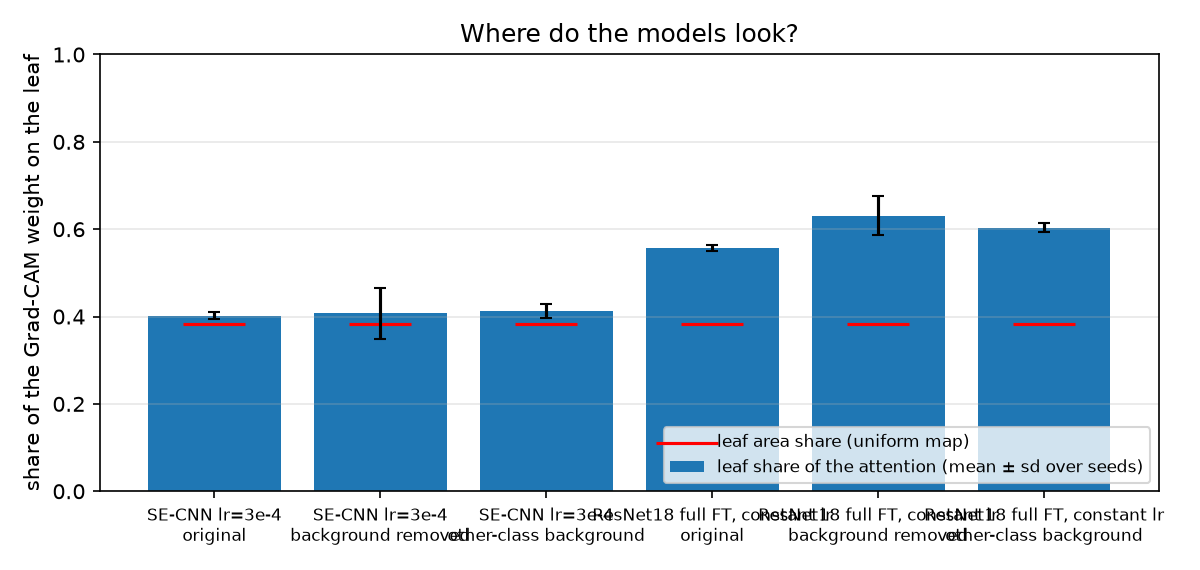

Values plotted in this chart, from the file beside it:
model, condition, leaf share, sd, leaf area share
SE-CNN lr=3e-4, original, 0.4017, 0.008075, 0.3837
SE-CNN lr=3e-4, background removed, 0.4076, 0.05847, 0.3837
SE-CNN lr=3e-4, other-class background, 0.4128, 0.01662, 0.3837
ResNet18 full FT, constant lr, original, 0.5569, 0.006953, 0.3837
ResNet18 full FT, constant lr, background removed, 0.6312, 0.0439, 0.3837
ResNet18 full FT, constant lr, other-class background, 0.6036, 0.01088, 0.3837
